Labelled photos from "USCS-Dataset", an image-classification folder in Rujiyuan/USCS-Dataset. The possible labels are: attack, defense, defensive, encirclement, maneuver, offensive.

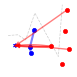
Label: defense

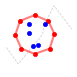
Label: encirclement

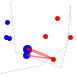
Label: attack

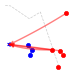
Label: defensive

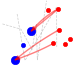
Label: offensive

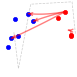
Label: maneuver
